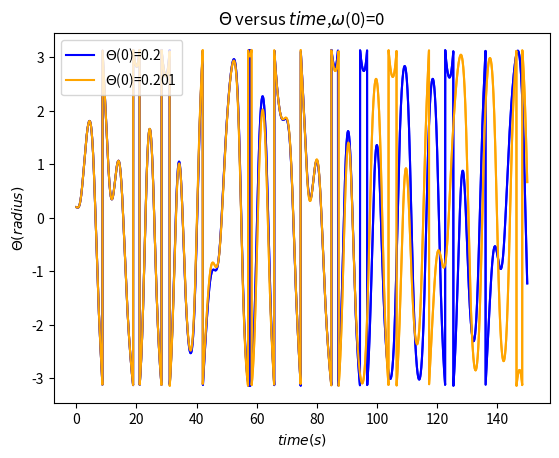
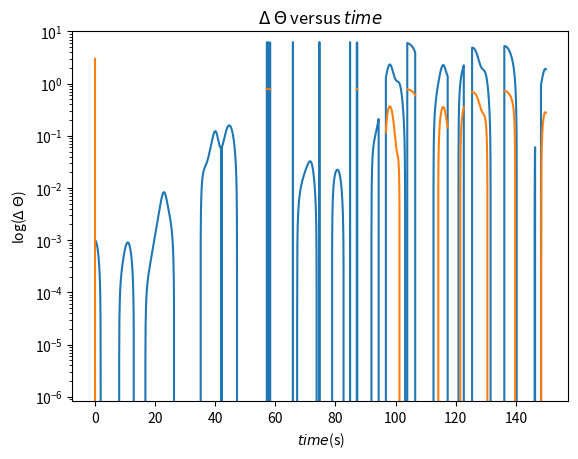

Here is the Python script that generated these plots, in order:
import matplotlib.pyplot as plt
import numpy as np  


q=0.5
l=9.8
g=9.8
omega_D=2/3
dt=0.04
FD=1.2

theta1 = [0.2]
omega1 = [0]
t = [0]
theta2= [0.201]
omega2= [0]
Delta=[0.001]
f=[3]
while t[-1] <= 150:
        omega1.append(omega1[-1] - (g/l)*np.sin(theta1[-1])*dt - q*omega1[-1]*dt +FD*np.sin(omega_D*t[-1])*dt)
        fuck1=theta1[-1] + (omega1[-1] )*dt
        omega2.append(omega2[-1] - (g/l)*np.sin(theta2[-1])*dt - q*omega2[-1]*dt +FD*np.sin(omega_D*t[-1])*dt)
        fuck2=theta2[-1] + (omega2[-1] )*dt
        t.append(t[-1] + dt)
        if fuck1<-np.pi and fuck2<-np.pi:        
            theta1.append(fuck1+2*np.pi)
            theta2.append(fuck2+2*np.pi)
            Delta.append(theta2[-1]-theta1[-1])
            f.append(np.log10(Delta[-1]))
            
        elif fuck1<-np.pi and fuck2>np.pi:
            theta1.append(fuck1+2*np.pi)
            theta2.append(fuck2-2*np.pi)
            Delta.append(theta2[-1]-theta1[-1])
            f.append(np.log10(Delta[-1]))
        elif fuck1>np.pi and fuck2>np.pi:
            theta1.append(fuck1-2*np.pi)
            theta2.append(fuck2-2*np.pi)
            Delta.append(theta2[-1]-theta1[-1])
            f.append(np.log10(Delta[-1]))
        elif fuck1>np.pi and fuck2<-np.pi:
            theta1.append(fuck1-2*np.pi)
            theta2.append(fuck2+2*np.pi)
            Delta.append(theta2[-1]-theta1[-1])
            f.append(np.log10(Delta[-1]))
        elif fuck1>np.pi and -np.pi<=fuck2<=np.pi:
            theta1.append(fuck1-2*np.pi)
            theta2.append(fuck2)
            Delta.append(theta2[-1]-theta1[-1])
            f.append(np.log10(Delta[-1]))
        elif fuck1<-np.pi and -np.pi<=fuck2<=np.pi:
             theta1.append(fuck1+2*np.pi)
             theta2.append(fuck2)
             Delta.append(theta2[-1]-theta1[-1])
             f.append(np.log10(Delta[-1]))
        elif -np.pi<=fuck1<=np.pi and fuck2>np.pi:
            theta1.append(fuck1)
            theta2.append(fuck2-2*np.pi)
            Delta.append(theta2[-1]-theta1[-1])
            f.append(np.log10(Delta[-1]))
        elif -np.pi<=fuck1<=np.pi and fuck2<-np.pi:
            theta1.append(fuck1)
            theta2.append(fuck2+2*np.pi)
            Delta.append(theta2[-1]-theta1[-1])
            f.append(np.log10(Delta[-1]))
        else:
            theta1.append(fuck1)
            theta2.append(fuck2)
            Delta.append(theta2[-1]-theta1[-1])
            f.append(np.log10(Delta[-1]))
                

plt.title('$\Theta$ versus $time$,$\omega$(0)=0')
ax=plt.subplot(111)              
line1=ax.plot(t,theta1,color="blue",label='$\Theta$(0)=0.2')
line2=ax.plot(t,theta2,color="orange",label='$\Theta$(0)=0.201')
plt.plot(t,theta1,color='blue')
plt.plot(t,theta2,color='orange')
plt.xlabel("$time(s)$")
plt.ylabel("$\Theta(radius)$")
plt.legend(loc='upper left')
plt.show()

fig, ax = plt.subplots()
ax.set_yscale('log')

plt.title('$\Delta$ $\Theta$ versus $time$')
plt.plot(t,Delta)
plt.xlabel('$time$(s)')
plt.ylabel('$\Delta$ $\Theta$(radians)')
plt.ylim(10^(-7),10)

plt.subplot(1,1,1)
plt.plot(t,f)
plt.xlabel('$time$(s)')
plt.ylabel('log($\Delta$ $\Theta$)')